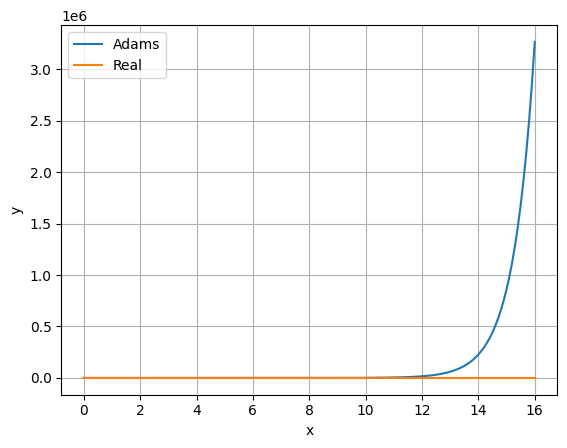

Write the Python code that produced this figure.
import matplotlib.pyplot as plt
import matplotlib as mpl
import numpy as np
import math
mpl.rcParams["font.sans-serif"] = ["SimHei"]
mpl.rcParams["axes.unicode_minus"] = False

# Runge-Kutta algorithm ------------------------------------------------------------------------------------------------
def K1(x,y):
    if x==None:
        return 1
    return y-2*x/y

def K2(x,y):
    if x==None:
        return 1
    return y+h/2*K1(x,y)-(2*x+h)/(y+h/2*K1(x,y))

def K3(x,y):
    if x==None:
        return 1
    return y+h/2*K2(x,y)-(2*x+h)/(y+h/2*K2(x,y))

def K4(x,y):
    if x==None:
        return 1
    return y+h*K3(x,y)-(2*(x+h))/(y+h*K3(x,y))

def R_K(x,y):
    if x == None:
        return 1
    return y + (h / 6) * (K1(x, y) + 2 * K2(x, y) + 2 * K3(x, y) + K4(x, y))

    # Adams algorithm--------------------------------------------------------------------------------------------------------------------------------
def Adams(x_initial, i):
    if x_initial == None:
        return 1
    else:
        y_initial = y[i] + (h / 24) * (
                    55 * K1(x[i], y[i]) - 59 * K1(x[i - 1], y[i - 1]) + 37 * K1(x[i - 2], y[i - 2]) - 9 * K1(
                x[i - 3], y[i - 3]))
        m[i + 1] = y_initial + (251 / 270) * (c[i] - p[i])
        m[i + 1] = K1(x_initial, m[i + 1])
        c[i + 1] = y[i] + (h / 24) * (
                    9 * m[i + 1] + 19 * K1(x[i], y[i]) - 5 * K1(x[i - 1], y[i - 1]) + K1(x[i - 2], y[i - 2]))
        y_initial = c[i + 1] + (19 / 270) * (c[i + 1] - y_initial)

    return y_initial

rangee = 16
h = 0.1
step = int(rangee / h)
x_initial, y_initial = 0, 1

x = []
y = []
c = []
p = []
m = []
z = []

# 初值
for i in range(step + 1):
    x.append(x_initial)
    c.append(y_initial)
    p.append(y_initial)
    m.append(y_initial)
    y.append(y_initial)
    y_initial = R_K(x_initial, y_initial)
    x_initial = rangee * (i + 1) / step
x = x[:4]
y = y[:4]
c[3] = 0
p[3] = 0

# Adams algorithm-----------------------------------------------------------------------------------------------------------------
for i in range(3, step, 1):
    x_initial = x[i] + h
    y_initial = Adams(x_initial, i)
    x.append(x_initial)
    y.append(y_initial)

n = 1
for i in range(step + 1):
    z.append(n)
    m = (i + 1) / step
    n = math.sqrt(1 + 2 * m)

plt.plot(x, y, label=r"Adams")
plt.plot(x, z, label=r"Real")
plt.xlabel('x')
plt.ylabel('y')
plt.legend()
plt.grid()
plt.show()
